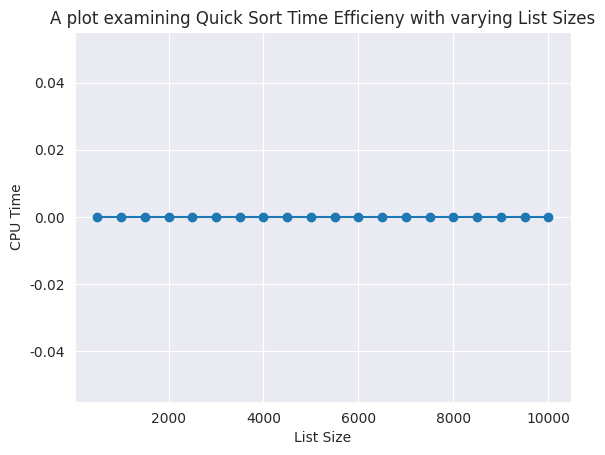

Here is the Python script that generated this plot:
import random as rn
import seaborn as sns
import numpy as np
import matplotlib.pyplot as plt
import time

def partition(array, begin, end):
    pivot = begin
    for i in range(begin+1, end+1):
        if array[i] <= array[begin]:
            pivot += 1
            array[i], array[pivot] = array[pivot], array[i]
    array[pivot], array[begin] = array[begin], array[pivot]
    return pivot

def quicksort(array, begin=0, end=None):
    start_time = time.process_time()
    if end is None:
        end = len(array) - 1
    def _quicksort(array, begin, end):
        if begin >= end:
            return
        pivot = partition(array, begin, end)
        _quicksort(array, begin, pivot-1)
        _quicksort(array, pivot+1, end)
    total_time = time.process_time() - start_time
    time_list.append(total_time)
    return _quicksort(array, begin, end)

list_size = list(range(500, 10001, 500))
time_list = []

def random_lists(size):
    rnd_list = rn.sample(range(1, size+1), size)
    return rnd_list
#
timing_lists = [random_lists(i) for i in list_size]
[quicksort(i) for i in timing_lists]

#Plotting graph
#
sns.set_style("darkgrid")
new_time_list = np.cumsum(time_list)
plt.plot(list_size, new_time_list, marker='o')
plt.xlabel('List Size')
plt.ylabel('CPU Time')
plt.title('A plot examining Quick Sort Time Efficieny with varying List Sizes')
plt.savefig('quicksort.png')
